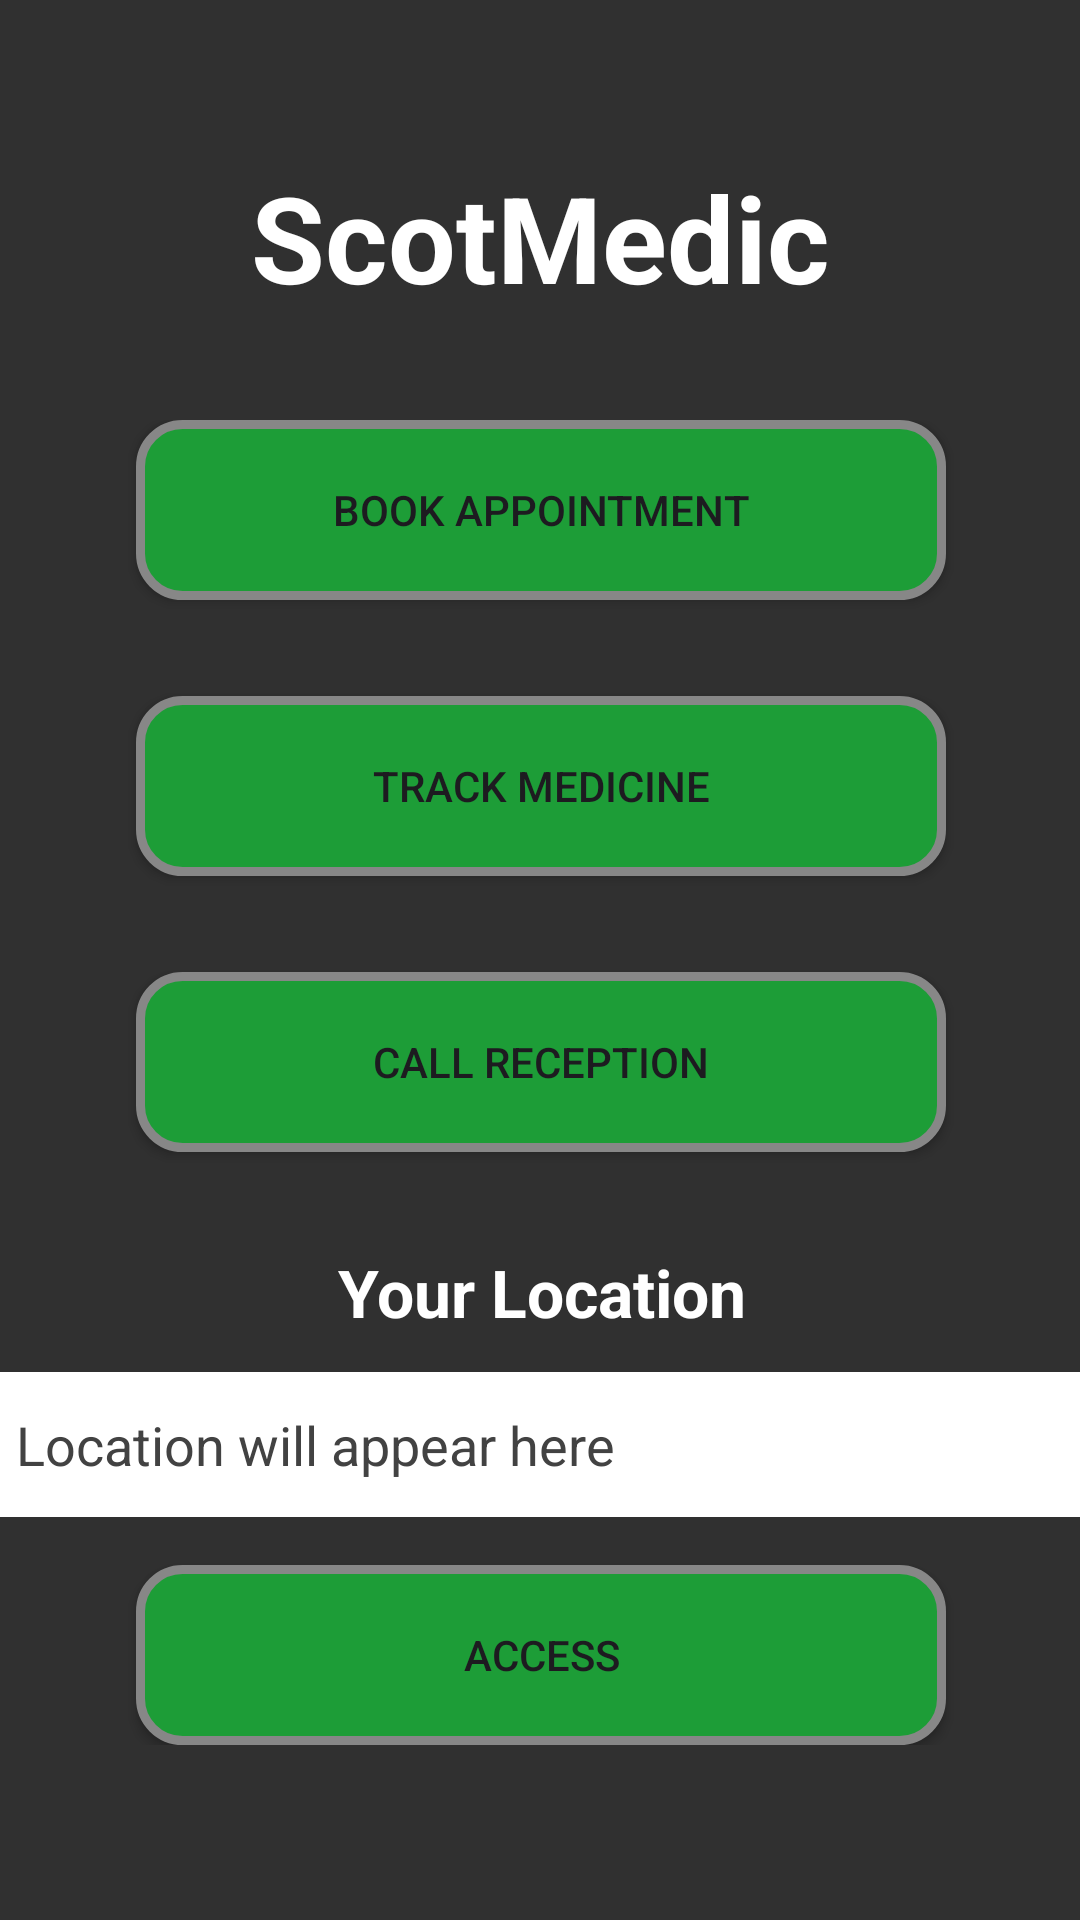

Produce the Android XML layout that renders to this screen, including the resource entries it uses.
<!-- AndroidManifest.xml: application theme Theme.Application -->
<!-- res/layout/activity_main.xml -->
<?xml version="1.0" encoding="utf-8"?>
<androidx.constraintlayout.widget.ConstraintLayout xmlns:android="http://schemas.android.com/apk/res/android"
    xmlns:app="http://schemas.android.com/apk/res-auto"
    xmlns:tools="http://schemas.android.com/tools"
    android:id="@+id/main"
    android:layout_width="match_parent"
    android:layout_height="match_parent"
    android:background="@color/dark_grey"
    tools:context=".MainActivity">

    <TextView
        android:id="@+id/textView"
        android:layout_width="match_parent"
        android:layout_height="wrap_content"
        android:text="@string/app_name"
        android:textColor="@color/white"
        android:textSize="40sp"
        android:textStyle="bold"
        android:gravity="center"
        app:layout_constraintBottom_toBottomOf="parent"
        app:layout_constraintEnd_toEndOf="parent"
        app:layout_constraintStart_toStartOf="parent"
        app:layout_constraintTop_toTopOf="parent"
        app:layout_constraintVertical_bias="0.089" />

    <LinearLayout
        android:layout_width="374dp"
        android:layout_height="wrap_content"
        android:layout_marginTop="140dp"
        android:orientation="vertical"
        app:layout_constraintEnd_toEndOf="parent"
        app:layout_constraintStart_toStartOf="parent"
        app:layout_constraintTop_toTopOf="parent">

        <Button
            android:id="@+id/buttonBook"
            android:layout_width="wrap_content"
            android:layout_height="wrap_content"
            android:layout_gravity="center"
            android:background="@drawable/buttonshape"
            android:backgroundTint="@null"
            android:text="@string/book_appointment" />

        <Space
            android:layout_width="match_parent"
            android:layout_height="32dp" />

        <Button
            android:id="@+id/buttonMedicine"
            android:layout_width="wrap_content"
            android:layout_height="wrap_content"
            android:layout_gravity="center"
            android:background="@drawable/buttonshape"
            android:backgroundTint="@null"
            android:text="@string/track_medicine" />

        <Space
            android:layout_width="match_parent"
            android:layout_height="32dp" />

        <Button
            android:id="@+id/buttonCall"
            android:layout_width="wrap_content"
            android:layout_height="wrap_content"
            android:layout_gravity="center"
            android:background="@drawable/buttonshape"
            android:backgroundTint="@null"
            android:text="@string/call_reception" />

        <Space
            android:layout_width="match_parent"
            android:layout_height="32dp" />

        <TextView
            android:id="@+id/textViewLocationHeading"
            android:layout_width="match_parent"
            android:layout_height="wrap_content"
            android:gravity="center"
            android:text="Your Location"
            android:textColor="@color/white"
            android:textSize="22sp"
            android:textStyle="bold" />

        <Space
            android:layout_width="match_parent"
            android:layout_height="12dp" />

        <EditText
            android:id="@+id/editTextText"
            android:layout_width="match_parent"
            android:layout_height="wrap_content"
            android:minHeight="48dp"
            android:focusable="false"
            android:cursorVisible="false"
            android:background="@color/white"
            android:ems="10"
            android:hint="@string/location_hint"
            android:inputType="text"
            android:padding="12dp"
            android:textColor="@color/black"
            android:textColorHint="@color/grey"
            android:textSize="18sp" />

        <Space
            android:layout_width="match_parent"
            android:layout_height="16dp" />

        <Button
            android:id="@+id/button"
            android:layout_width="wrap_content"
            android:layout_height="wrap_content"
            android:layout_gravity="center"
            android:background="@drawable/buttonshape"
            android:backgroundTint="@null"
            android:text="ACCESS" />
    </LinearLayout>

</androidx.constraintlayout.widget.ConstraintLayout>
<!-- resources referenced by this layout -->
<resources>
  <color name="black">#FF000000</color>
  <color name="dark_grey">#FF303030</color>
  <color name="grey">#FF424242</color>
  <color name="white">#FFFFFFFF</color>
  <!-- drawable buttonshape (drawable) -->
  <?xml version="1.0" encoding="utf-8"?>
  <shape xmlns:android="http://schemas.android.com/apk/res/android" android:shape="rectangle" >
      <corners
          android:radius="14dp"
          />
      <solid
          android:color="#1D9D37"
          />
      <padding
          android:left="0dp"
          android:top="0dp"
          android:right="0dp"
          android:bottom="0dp"
          />
      <size
          android:width="270dp"
          android:height="60dp"
          />
      <stroke
          android:width="3dp"
          android:color="#878787"
          />
  </shape>
  <string name="app_name">ScotMedic</string>
  <string name="book_appointment">Book Appointment</string>
  <string name="call_reception">Call Reception</string>
  <string name="location_hint">Location will appear here</string>
  <string name="track_medicine">Track Medicine</string>
  <style name="Theme.Application" parent="Base.Theme.Application" />
  <style name="Base.Theme.Application" parent="Theme.Material3.DayNight.NoActionBar">
          
          
          
          <item name="android:windowBackground">@color/dark_grey</item>
          <item name="android:windowLightStatusBar">false</item>
          <item name="android:windowLightNavigationBar" tools:targetApi="27">false</item>
      </style>
</resources>
